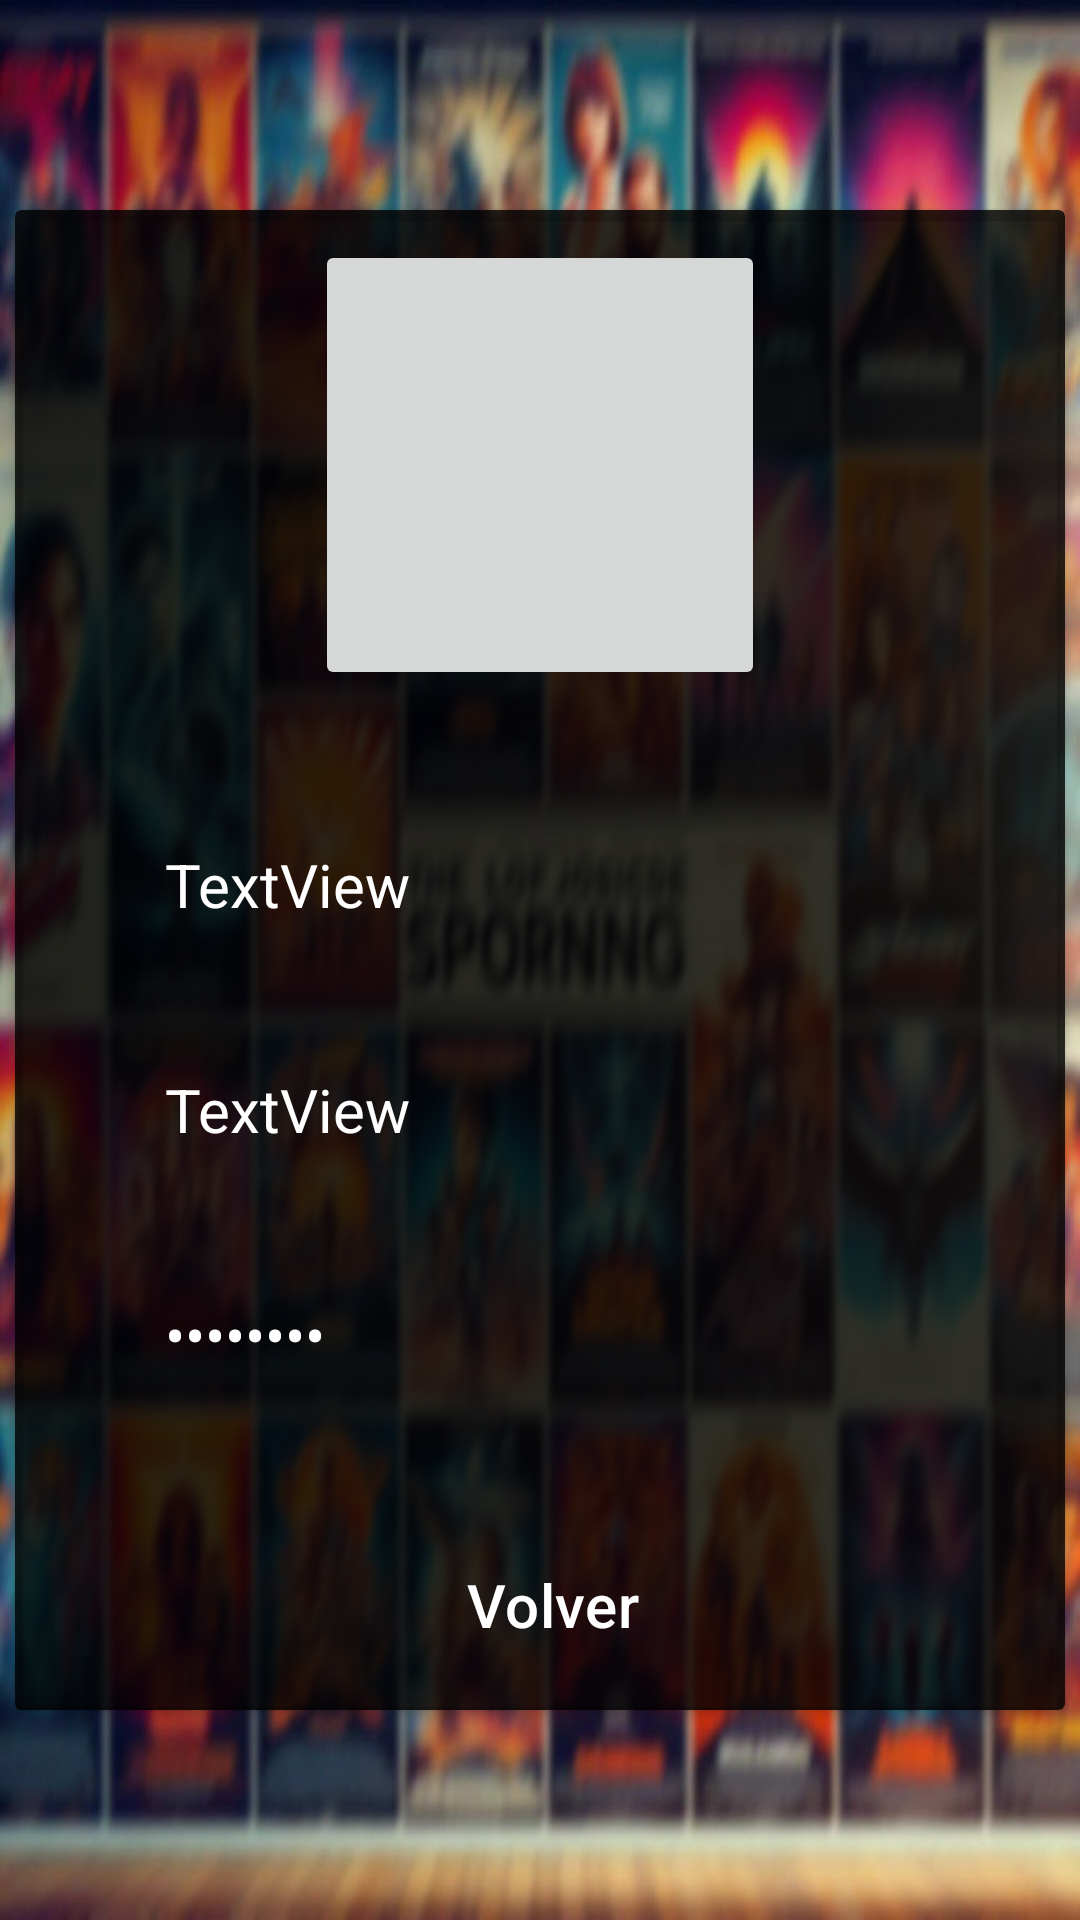

This screen was rendered from an Android layout file. Write that file and the resources it references.
<!-- AndroidManifest.xml: application theme Theme.ProyectoPractica -->
<!-- res/layout/activity_user.xml -->
<?xml version="1.0" encoding="utf-8"?>
<androidx.constraintlayout.widget.ConstraintLayout xmlns:android="http://schemas.android.com/apk/res/android"
    xmlns:app="http://schemas.android.com/apk/res-auto"
    xmlns:tools="http://schemas.android.com/tools"
    android:layout_width="match_parent"
    android:layout_height="match_parent"
    android:background="@drawable/fondo_blurred">

    
    <androidx.cardview.widget.CardView
        android:layout_width="350dp"
        android:layout_height="500dp"
        app:cardBackgroundColor="@color/negroTransparente"
        app:layout_constraintBottom_toBottomOf="parent"
        app:layout_constraintEnd_toEndOf="parent"
        app:layout_constraintHorizontal_bias="0.491"
        app:layout_constraintStart_toStartOf="parent"
        app:layout_constraintTop_toTopOf="parent">
        
        <LinearLayout
            android:id="@+id/linearLayout"
            android:layout_width="match_parent"
            android:layout_height="wrap_content"
            android:orientation="horizontal"
            android:visibility="gone">
            
            <ImageView
                android:id="@+id/fieldAvatarImage"
                android:layout_width="100dp"
                android:layout_height="100dp"
                android:layout_gravity="start|center_vertical"
                android:layout_margin="10dp"
                android:contentDescription="@string/UserDescription"
                app:srcCompat="@drawable/avatar_blanco" />
            
            <GridView
                android:id="@+id/changeAvatarImage"
                android:layout_width="231dp"
                android:layout_height="wrap_content"
                android:layout_gravity="center_vertical|end"
                android:horizontalSpacing="8dp"
                android:numColumns="4"
                android:padding="8dp"
                android:verticalSpacing="8dp"
                app:layout_constraintEnd_toEndOf="parent"
                app:layout_constraintStart_toStartOf="parent" />

        </LinearLayout>
        
        <ImageButton
            android:id="@+id/showAvatarImage"
            android:layout_width="150dp"
            android:layout_height="150dp"
            android:layout_gravity="center_horizontal"
            android:layout_marginTop="10dp"
            android:contentDescription="@string/UserDescription" />
        
        <TextView
            android:id="@+id/showUsername"
            android:layout_width="250dp"
            android:layout_height="50dp"
            android:layout_gravity="center_horizontal"
            android:layout_marginTop="275dp"
            android:gravity="start|center_vertical"
            android:text="TextView"
            android:textColor="@color/white"
            android:textSize="20sp" />
        
        <com.google.android.material.textfield.TextInputLayout
            android:id="@+id/changeUsername"
            android:layout_width="wrap_content"
            android:layout_height="70dp"
            android:layout_gravity="center_horizontal"
            android:layout_marginTop="275dp"
            android:ems="10"
            android:hint="@string/UserChange"
            android:minHeight="48dp"
            android:textColor="@color/white"
            android:textColorHint="@color/white"
            android:visibility="gone"
            app:boxStrokeColor="@color/negroTransparente"
            app:hintTextColor="@color/white"
            app:passwordToggleTint="@color/white"
            tools:ignore="Autofill,TextFields,TextContrastCheck">

            <com.google.android.material.textfield.TextInputEditText
                android:id="@+id/fieldUsername"
                android:layout_width="250dp"
                android:layout_height="50dp"
                android:inputType="text"
                android:textColor="@color/white" />
        </com.google.android.material.textfield.TextInputLayout>
        
        <TextView
            android:id="@+id/showEmail"
            android:layout_width="250dp"
            android:layout_height="50dp"
            android:layout_gravity="center_horizontal"
            android:layout_marginTop="200dp"
            android:gravity="start|center_vertical"
            android:text="TextView"
            android:textColor="@color/white"
            android:textSize="20sp" />
        
        <TextView
            android:id="@+id/showPassword"
            android:layout_width="250dp"
            android:layout_height="50dp"
            android:layout_gravity="center_horizontal"
            android:layout_marginTop="350dp"
            android:gravity="start|center_vertical"
            android:inputType="text|textPassword"
            android:password="true"
            android:text="TextView"
            android:textColor="@color/white"
            android:textSize="20sp" />
        
        <com.google.android.material.textfield.TextInputLayout
            android:id="@+id/changePassword"
            android:layout_width="wrap_content"
            android:layout_height="70dp"
            android:layout_gravity="center_horizontal"
            android:layout_marginTop="350dp"
            android:ems="10"
            android:hint="@string/PasswordChange"
            android:minHeight="48dp"
            android:textColor="@color/white"
            android:textColorHint="@color/white"
            android:visibility="gone"
            app:boxStrokeColor="@color/negroTransparente"
            app:hintTextColor="@color/white"
            app:passwordToggleEnabled="true"
            app:passwordToggleTint="@color/white"
            tools:ignore="Autofill,TextFields,TextContrastCheck">

            <com.google.android.material.textfield.TextInputEditText
                android:id="@+id/fieldPassword"
                android:layout_width="250dp"
                android:layout_height="50dp"
                android:inputType="textPassword"
                android:textColor="@color/white" />
        </com.google.android.material.textfield.TextInputLayout>
        
        <Button
            android:id="@+id/backButton"
            style="?android:attr/buttonBarButtonStyle"
            android:layout_width="match_parent"
            android:layout_height="70sp"
            android:layout_marginTop="430dp"
            android:layout_weight="1"
            android:text="@string/Back"
            android:textColor="@color/white"
            android:textSize="20sp" />

    </androidx.cardview.widget.CardView>
</androidx.constraintlayout.widget.ConstraintLayout>
<!-- resources referenced by this layout -->
<resources>
  <color name="negroTransparente">#CC000000</color>
  <color name="white">#FFFFFFFF</color>
  <!-- drawable avatar_blanco: jpg bitmap (drawable, 15727 bytes) -->
  <!-- drawable fondo_blurred: jpg bitmap (drawable, 269256 bytes) -->
  <string name="Back">Volver</string>
  <string name="PasswordChange">Introduce contraseña</string>
  <string name="UserChange">Introduce usuario</string>
  <string name="UserDescription">Avatar de usuario</string>
  <style name="Theme.ProyectoPractica" parent="Base.Theme.ProyectoPractica" />
  <style name="Base.Theme.ProyectoPractica" parent="Theme.Material3.DayNight.NoActionBar">
          
          
      </style>
</resources>
